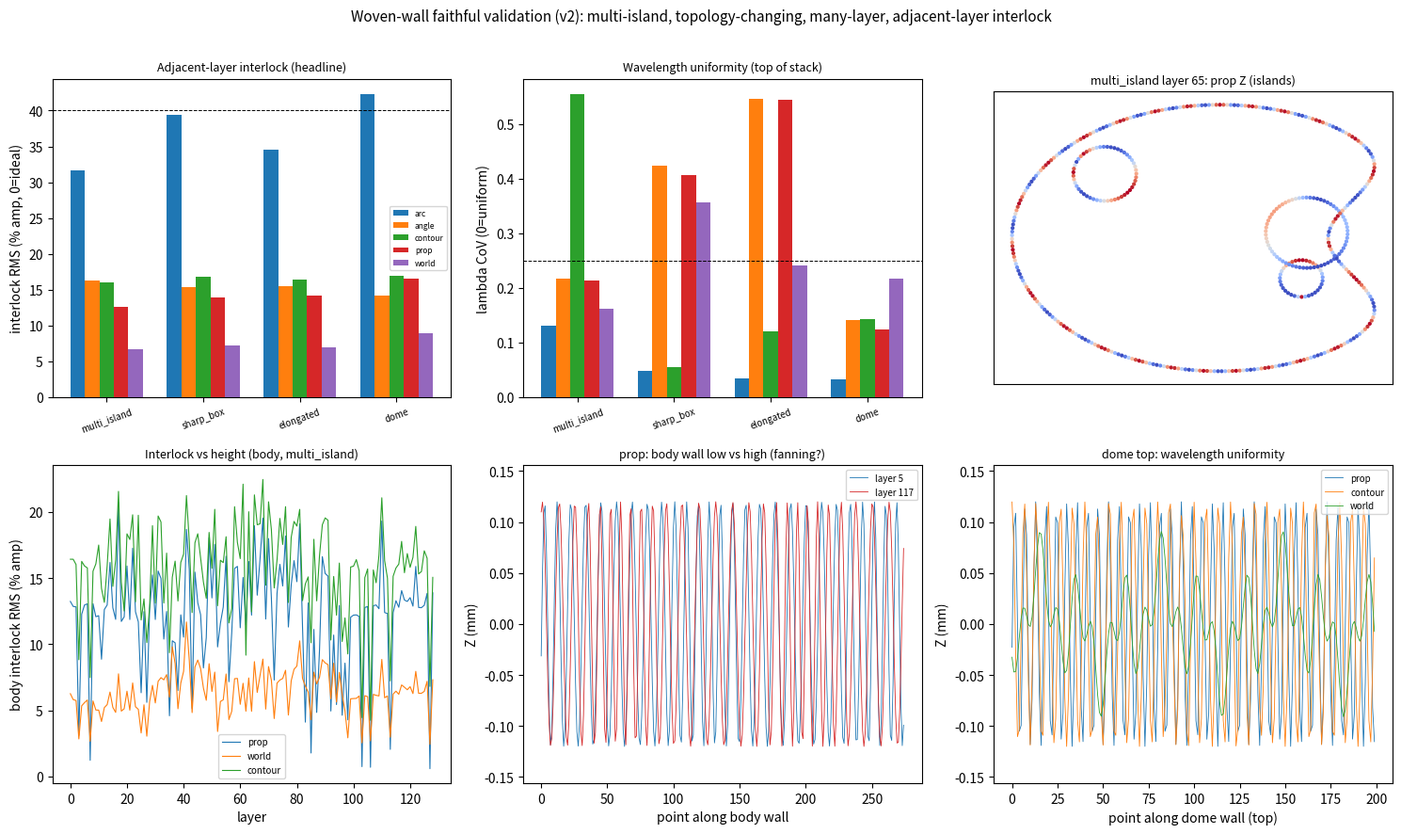

Recreate this plot in Python.
#!/usr/bin/env python3
"""Faithful woven-wall validation harness (v2).

The v1 harness (validate_weave.py) measured the WRONG thing on geometry that does
NOT represent the real part, so a method could "PASS" there and still weave terribly
on the airbox. Three independent diagnoses agreed on the gaps; this rewrite closes
them. Concretely, v2:

  * Models every LAYER as a LIST OF ISLAND LOOPS (a body + velocity-stack trumpets),
    with features that APPEAR, GROW, MOVE and MERGE across height, emitted in an
    UNSTABLE order between layers -> exercises the C++ centroid-match / round-seed /
    guard-fallback / re-seed control plane that v1 never touched.
  * Runs >=120 layers on the tall part so a propagation RECURRENCE has room to drift.
  * Has NO artificial per-layer rigid rotation: adjacent layers differ only by a
    gradual, realistic morph -> intrinsic-coordinate methods are tested honestly and
    world fields are not handed a rigged win.
  * Scores ADJACENT-LAYER (N, N+1) interlock registration PER ISLAND against the
    intended nested half-wave stagger -- the quantity that actually buys Z strength --
    rather than same-sign step=2 global co-location.
  * Drives EVERY candidate through the SAME judge via a method-plugin API, and ports
    the real engine's matching/seeding logic into the 'prop' plugin (centroid match
    within sqrt(area/pi), 4*pi*A/L^2>0.6 round test, ncyc*atan2 round seed inheriting
    axis/ncyc, 2*lambda guard fallback, per-loop round(L/lambda) seed, re-seed on no
    match) so we validate the algorithm the slicer SHIPS, not an idealised twin.

PASS is deliberately hard: it requires small adjacent-layer interlock RMS on the
MULTI-ISLAND and SHARP parts (where prop's mis-binds / re-seeds bite), uniform
wavelength & amplitude, integer-wave closure, a real weave (coverage+modulation),
and per-island consistency. The expectation -- confirmed in the printed table -- is
that the shipped 'prop' FAILS the multi-island / sharp teeth and that NO method
trivially passes everything.

    python validate_weave2.py
"""
import math
import numpy as np
import matplotlib
matplotlib.use("Agg")
import matplotlib.pyplot as plt

# ----------------------------------------------------------------- global params
LAMBDA  = 4.0     # target wavelength (mm)
AMP     = 0.12    # weave amplitude (mm)
LAYER_H = 0.3     # layer height (mm)
RES     = 0.4     # wall resample resolution (mm)
SEED    = 12345


# ===================================================================== geometry
def _resample_closed(poly, step=RES):
    """Resample a closed polygon to ~uniform `step` spacing. Returns xy (Nx2),
    cumulative arc length s (N,) and total length L. NOTE: s starts at the FIRST
    vertex of `poly` -- i.e. the SEAM. We deliberately let callers roll the seam."""
    pts = np.asarray(poly, float)
    seg = np.diff(np.vstack([pts, pts[:1]]), axis=0)
    seglen = np.hypot(seg[:, 0], seg[:, 1])
    L = float(seglen.sum())
    n = max(8, int(round(L / step)))
    cum = np.concatenate([[0.0], np.cumsum(seglen)])
    s = np.linspace(0.0, L, n, endpoint=False)
    out = []
    for si in s:
        j = min(int(np.searchsorted(cum, si, "right") - 1), len(pts) - 1)
        t = (si - cum[j]) / max(seglen[j], 1e-9)
        out.append(pts[j] + (pts[(j + 1) % len(pts)] - pts[j]) * t)
    return np.asarray(out), s, L


def _poly_area_centroid(xy):
    """Signed-area centroid + |area| of a closed loop (shoelace)."""
    x, y = xy[:, 0], xy[:, 1]
    xn, yn = np.roll(x, -1), np.roll(y, -1)
    cr = x * yn - xn * y
    a2 = cr.sum()
    if abs(a2) < 1e-9:
        return np.array([x.mean(), y.mean()]), 0.0
    cx = ((x + xn) * cr).sum() / (3.0 * a2)
    cy = ((y + yn) * cr).sum() / (3.0 * a2)
    return np.array([cx, cy]), abs(a2) * 0.5


def _roll_seam(xy, rng):
    """Rotate the start vertex (seam) by a random amount -> models slicer seam jumps
    so seam/arc-length-dependent methods are tested for seam sensitivity."""
    k = rng.integers(0, len(xy))
    return np.roll(xy, -int(k), axis=0)


def _ellipse(cx, cy, a, b, n=240, rot=0.0):
    th = np.linspace(0, 2 * math.pi, n, endpoint=False)
    ct, st = math.cos(rot), math.sin(rot)
    x = a * np.cos(th); y = b * np.sin(th)
    return np.column_stack([cx + x * ct - y * st, cy + x * st + y * ct])


def _reentrant_blob(cx, cy, w, h, neck, n=260):
    """A rounded body with a RE-ENTRANT neck on the right side (a deep inward pinch).
    `neck` (mm) is how far the right wall is pulled inward toward the centre; >0 makes
    a genuine concavity where (a) a fixed-reference contour's nearest-point projection
    becomes multivalued -> fans, and (b) the propagation guard (2*lambda) fires because
    the matched loop below is far across the pocket."""
    th = np.linspace(0, 2 * math.pi, n, endpoint=False)
    rx, ry = w / 2, h / 2
    x = rx * np.cos(th)
    y = ry * np.sin(th)
    # pull the right flank (theta near 0) inward by a Gaussian notch -> re-entrant pocket
    g = np.exp(-((np.mod(th + math.pi, 2 * math.pi) - math.pi) ** 2) / (2 * 0.32 ** 2))
    x = x - neck * g  # right side (cos>0) gets pushed in; deep enough -> concave
    return np.column_stack([cx + x, cy + y])


def _rounded_rect(cx, cy, w, h, r, n_side=40, n_corner=12):
    """Rounded rectangle with sharp-ish corners (small r) -> non-convex-ish angle
    field fanning + corner concavity to trip guard fallback."""
    r = min(r, 0.49 * min(w, h))
    hw, hh = w / 2 - r, h / 2 - r
    pts = []
    corners = [(hw, hh, 0), (-hw, hh, math.pi / 2), (-hw, -hh, math.pi), (hw, -hh, 3 * math.pi / 2)]
    for (ox, oy, a0) in corners:
        for j in range(n_corner + 1):
            a = a0 + (math.pi / 2) * j / n_corner
            pts.append((cx + ox + r * math.cos(a), cy + oy + r * math.sin(a)))
    # dedup near-coincident
    out = [pts[0]]
    for p in pts[1:]:
        if (p[0] - out[-1][0]) ** 2 + (p[1] - out[-1][1]) ** 2 > 1e-6:
            out.append(p)
    return np.array(out)


def _loop(xy, island_id, rng, jitter_seam=True):
    """Build a 'loop' dict the way the harness passes it to a method's field()."""
    if jitter_seam:
        xy = _roll_seam(xy, rng)
    xyr, s, L = _resample_closed(xy)
    c, area = _poly_area_centroid(xyr)
    return dict(xy=xyr, s=s, L=L, island_id=island_id, centroid=c, area=area)


# ----------------------------------------------------------------- parts
# Each PART is a list of LAYERS; each LAYER is a LIST of loop-dicts (the islands).

def part_multi_island(nlayers=130):
    """A body loop + 3 velocity-stack trumpets. Trumpets APPEAR at staggered heights,
    GROW, MOVE, and trumpet #2 MERGES into the body partway up. Islands are emitted in
    an UNSTABLE order between layers (the slicer does not guarantee island order).
    Two trumpet centroids are placed within ~sqrt(area/pi) of each other near the top
    of their independent run to provoke a centroid mis-bind."""
    rng = np.random.default_rng(SEED)
    layers = []
    # trumpet schedule: (start_layer, base centre, end centre, r0, r1, merge_layer or None).
    # Trumpets 2 and 3 are routed so their centres pass within ~sqrt(area/pi) of each other
    # around layers 45-60 -> a deliberate centroid NEAR-COLLISION to provoke a C++ mis-bind
    # (a loop binding to the WRONG feature below). Trumpet 2 then MERGES into the body at 70.
    trumpets = [
        dict(iid=1, start=10, c0=(-15, 8),  c1=(-10, 6),  r0=2.2, r1=5.0, merge=None),
        dict(iid=2, start=18, c0=(11, 9),   c1=(9, -3),   r0=2.0, r1=5.6, merge=85),   # large, drifts DOWN, merges late
        dict(iid=3, start=35, c0=(9, -7),   c1=(9, 1),    r0=1.8, r1=3.6, merge=None),  # small, drifts UP through #2's track
    ]
    for k in range(nlayers):
        z = k / nlayers
        loops = []
        # body: a rounded blob that slowly grows + drifts AND develops a RE-ENTRANT neck
        # on the right flank (depth grows then recedes with height -> a MOVING concavity).
        bw = 40 + 6 * math.sin(0.9 * math.pi * z)
        bh = 26 + 4 * math.sin(0.9 * math.pi * z + 0.7)
        neck = max(0.0, 11.0 * math.sin(math.pi * min(1.0, max(0.0, (z - 0.25) / 0.5))))
        body = _reentrant_blob(0, 0, bw, bh, neck)
        loops.append(("body", 0, body))
        for tr in trumpets:
            if k < tr["start"]:
                continue
            if tr["merge"] is not None and k >= tr["merge"]:
                continue  # merged into body -> no independent loop above merge layer
            # growth fraction over this trumpet's active run
            end = tr["merge"] if tr["merge"] is not None else nlayers
            f = (k - tr["start"]) / max(1, end - tr["start"])
            f = min(1.0, f)
            cx = tr["c0"][0] + (tr["c1"][0] - tr["c0"][0]) * f
            cy = tr["c0"][1] + (tr["c1"][1] - tr["c0"][1]) * f
            r = tr["r0"] + (tr["r1"] - tr["r0"]) * f
            # slight ovality so circularity sits near (not far above) the 0.6 round test
            loops.append(("trumpet", tr["iid"], _ellipse(cx, cy, r, r * 0.86, n=max(48, int(2 * math.pi * r / RES)))))
        # UNSTABLE emission order: shuffle island order on odd layers
        if k % 2:
            loops = loops[::-1]
        layers.append([_loop(xy, iid, rng) for (_, iid, xy) in loops])
    return layers


def part_sharp_box(nlayers=90):
    """Rounded-rect box with sharp-ish corners; section grows/shrinks gradually, NO
    spin. Corners + the box's strong aspect change trip the angle field's fanning and
    the propagation guard at the corners."""
    rng = np.random.default_rng(SEED + 1)
    layers = []
    for k in range(nlayers):
        z = k / nlayers
        w = 34 + 8 * math.sin(math.pi * z)
        h = 20 + 4 * math.sin(math.pi * z + 1.1)
        box = _rounded_rect(0, 0, w, h, 2.5)  # small corner radius => sharp-ish
        layers.append([_loop(box, 0, rng)])
    return layers


def part_elongated(nlayers=90):
    """3:1 elongated ellipse, gradual non-rigid morph, NO artificial rotation."""
    rng = np.random.default_rng(SEED + 2)
    layers = []
    for k in range(nlayers):
        z = k / nlayers
        a = 30.0 + 3.0 * math.sin(math.pi * z)
        b = 10.0 + 2.0 * math.sin(math.pi * z + 0.5)
        layers.append([_loop(_ellipse(0, 0, a, b, n=320), 0, rng)])
    return layers


def part_dome(nlayers=130):
    """Collapsing dome: radius shrinks with height (many layers -> recurrence drift)."""
    rng = np.random.default_rng(SEED + 3)
    layers = []
    for k in range(nlayers):
        z = k / nlayers
        r = 22.0 * math.sqrt(max(0.06, 1.0 - 0.93 * z * z))
        layers.append([_loop(_ellipse(0, 0, r, r, n=max(40, int(2 * math.pi * r / RES))), 0, rng)])
    return layers


def part_twist(nlayers=90):
    """ONE genuinely twisting part (scored SEPARATELY): an elongated section that
    physically rotates with height. Here the rotation is REAL geometry (the wall moves),
    unlike v1's rigged sampling spin. World-keyed angle/contour fields cannot register a
    truly twisting wall; intrinsic propagation can. Reported on its own, not in PASS."""
    rng = np.random.default_rng(SEED + 4)
    layers = []
    for k in range(nlayers):
        rot = math.radians(2.0 * k)  # real twist of the body
        layers.append([_loop(_ellipse(0, 0, 26, 12, n=300, rot=rot), 0, rng)])
    return layers


PARTS = {
    "multi_island": (part_multi_island, True),   # (factory, is_multi_island)
    "sharp_box":    (part_sharp_box, False),
    "elongated":    (part_elongated, False),
    "dome":         (part_dome, False),
}
# twist is scored separately, not part of the PASS gate
TWIST_PART = ("twist", part_twist)


# ===================================================================== methods
# A method is registered as {prepare(layers)->state, field(loop, li, mode, state)->Z}.
# `field` returns the Z modulation array (mm) for the loop's xy points. The judge then
# evaluates the SAME metrics on every method's output. No method gets special treatment.

_METHODS = {}


def register_method(name, spec):
    assert "field" in spec, "method needs a field()"
    spec.setdefault("prepare", lambda layers: None)
    _METHODS[name] = spec


def _sign(li, mode):
    """Nested antiphase: layer parity flips the sign so layer N peak sits over layer
    N+1 trough (the half-wave interlock). Corrugated: same sign every layer."""
    return 1.0 if mode == "corrugated" else (1.0 if li % 2 == 0 else -1.0)


# --- world fields (sum / hex): zoff = amp*sign*F(x,y), position-keyed ---------
_K = 2 * math.pi / LAMBDA
_HEX = [(math.cos(a), math.sin(a)) for a in (0.0, 2 * math.pi / 3, 4 * math.pi / 3)]
_g = np.linspace(0, LAMBDA, 64)
_GX, _GY = np.meshgrid(_g, _g)


def _F_sum(x, y):
    return 0.5 * (np.sin(_K * x) + np.sin(_K * y))


def _F_hex(x, y):
    return sum(np.sin(_K * (d[0] * x + d[1] * y)) for d in _HEX) / 3.0


_WNORM = {"sum": float(np.abs(_F_sum(_GX, _GY)).max()), "hex": float(np.abs(_F_hex(_GX, _GY)).max())}


def _make_world(field):
    def f(loop, li, mode, state):
        xy = loop["xy"]
        F = (_F_sum if field == "sum" else _F_hex)(xy[:, 0], xy[:, 1]) / _WNORM[field]
        return AMP * _sign(li, mode) * F
    return dict(field=f)


# --- angle field: phase = N*theta about a FIXED object centre ------------------
def _angle_prepare(layers):
    # one global cycle count from a mid-stack body loop
    mid = layers[len(layers) // 2]
    big = max(mid, key=lambda lp: lp["L"])
    return dict(ncyc=max(1, round(big["L"] / LAMBDA)), center=np.array([0.0, 0.0]))


def _angle_field(loop, li, mode, state):
    xy = loop["xy"]
    th = np.arctan2(xy[:, 1] - state["center"][1], xy[:, 0] - state["center"][0])
    return AMP * _sign(li, mode) * np.sin(state["ncyc"] * th)


# --- contour field: phase = 2*pi*N*sR/refL on a FIXED reference outline --------
def _contour_prepare(layers):
    mid = layers[len(layers) // 2]
    big = max(mid, key=lambda lp: lp["L"])
    rxy, rs, rL = _resample_closed(big["xy"], step=RES / 2)
    return dict(rxy=rxy, rs=rs, rL=rL, N=max(1, round(rL / LAMBDA)))


def _contour_field(loop, li, mode, state):
    xy, rxy, rs, rL, N = loop["xy"], state["rxy"], state["rs"], state["rL"], state["N"]
    j = np.argmin((xy[:, 0][:, None] - rxy[:, 0][None, :]) ** 2 +
                  (xy[:, 1][:, None] - rxy[:, 1][None, :]) ** 2, axis=1)
    return AMP * _sign(li, mode) * np.sin(2 * math.pi * N * rs[j] / rL)


# --- arc field: per-loop arc-length from a centroid-angle seam -----------------
def _arc_field(loop, li, mode, state):
    xy, s, L = loop["xy"], loop["s"], loop["L"]
    cx, cy = xy[:, 0].mean(), xy[:, 1].mean()
    s0 = s[int(np.argmin(np.abs(np.arctan2(xy[:, 1] - cy, xy[:, 0] - cx))))]
    lam = L / max(1, round(L / LAMBDA))
    return AMP * _sign(li, mode) * np.sin(2 * math.pi * np.mod(s - s0, L) / lam)


# --- prop: FAITHFUL port of the C++ engine control plane ----------------------
# Reproduces WovenWalls.cpp: per-loop centroid match within sqrt(area/pi), the
# 4*pi*A/L^2>0.6 round test, ncyc*atan2 round seed inheriting axis/ncyc from the
# matched loop below, the 2*lambda guard fallback to arc-length, per-loop
# round(L/lambda), and a fresh re-seed when no loop matches. State is built bottom-up
# (a recurrence): each layer's per-loop (cos,sin) field is stored for the layer above.

def _nearest_seg(q, P):
    """Nearest point on closed polyline P for each query q: segment index + fraction t."""
    A = P
    B = np.roll(P, -1, axis=0)
    AB = B - A
    AB2 = (AB ** 2).sum(1) + 1e-12
    t = ((q[:, 0][:, None] - A[:, 0]) * AB[:, 0] + (q[:, 1][:, None] - A[:, 1]) * AB[:, 1]) / AB2
    t = np.clip(t, 0.0, 1.0)
    cx = A[:, 0] + t * AB[:, 0]
    cy = A[:, 1] + t * AB[:, 1]
    d2 = (q[:, 0][:, None] - cx) ** 2 + (q[:, 1][:, None] - cy) ** 2
    j = np.argmin(d2, axis=1)
    ar = np.arange(len(q))
    dmin = np.sqrt(d2[ar, j])
    return j, t[ar, j], dmin


def _prop_prepare(layers):
    """Bottom-up recurrence exactly like make_woven_walls: for each layer build, per
    loop, the (cos,sin) base-phase field and its match/round bookkeeping, matching
    against the PREVIOUS layer's loops by nearest CENTROID within sqrt(area/pi).

    The engine has NO island_id -- it only sees geometry. So here too the match uses
    centroid only. We carry each loop's TRUE island_id alongside (for scoring), and
    record `misbind` = the centroid match picked a prev loop whose true island differs
    (the cross-feature contamination the diagnoses warn about), and `reseed` = no match
    (feature birth / guard fallback). These feed the teeth metrics; they do NOT change
    the field, which is computed exactly as the engine would from the matched loop."""
    guard = 2.0 * LAMBDA
    prev = None  # list of loop-field dicts from the layer below
    states = []
    for li, loops in enumerate(layers):
        cur = []
        for lp in loops:
            xy, s, L, area = lp["xy"], lp["s"], lp["L"], lp["area"]
            cen = lp["centroid"]
            n_wall = max(1, round(L / LAMBDA))
            round_loop = (L > 1e-9) and (4.0 * math.pi * area / (L * L)) > 0.6
            # match to the nearest centroid below within sqrt(area/pi)  (C++ L146-149)
            match = None
            reseed = True
            if prev is not None:
                best = math.sqrt(max(area, 1.0) / math.pi)
                for pf in prev:
                    dc = float(np.hypot(*(pf["centroid"] - cen)))
                    if dc < best:
                        best = dc
                        match = pf
                reseed = match is None
            # misbind: matched a loop whose TRUE feature differs from ours (contamination)
            misbind = (match is not None) and (match["island_id"] != lp["island_id"])
            # axis / ncyc: round loops inherit from a matched round loop below
            axis = cen.copy()
            ncyc = n_wall
            if round_loop and match is not None and match["round"]:
                axis = match["axis"]
                ncyc = match["ncyc"]
            # build this loop's (cos,sin) field
            if round_loop:
                ph = ncyc * np.arctan2(xy[:, 1] - axis[1], xy[:, 0] - axis[0])
                cs = np.column_stack([np.cos(ph), np.sin(ph)])
            else:
                if match is not None:
                    j, t, dmin = _nearest_seg(xy, match["xy"])
                    cs0 = match["cs"][j]
                    cs1 = match["cs"][(j + 1) % len(match["cs"])]
                    cs = cs0 * (1 - t)[:, None] + cs1 * t[:, None]
                    nrm = np.maximum(np.hypot(cs[:, 0], cs[:, 1]), 1e-9)
                    cs = cs / nrm[:, None]
                    # guard fallback: points farther than 2*lambda re-seed from arc length
                    bad = dmin > guard
                    if bad.any():
                        ph = 2 * math.pi * n_wall * s / L
                        cs[bad] = np.column_stack([np.cos(ph), np.sin(ph)])[bad]
                        reseed = True  # a partial re-seed is still a discontinuity injected
                else:
                    ph = 2 * math.pi * n_wall * s / L  # fresh arc-length seed
                    cs = np.column_stack([np.cos(ph), np.sin(ph)])
            cur.append(dict(xy=xy, centroid=cen, round=round_loop, axis=axis, ncyc=ncyc,
                            cs=cs, reseed=reseed, misbind=misbind, island_id=lp["island_id"]))
        states.append(cur)
        prev = cur
    return states


def _prop_lookup(loop, li, state):
    """Resolve a loop to its stored prop record the ENGINE way -- by nearest centroid
    among this layer's loops (the engine never knows island_id). This means a mis-bound
    record is what gets used, exactly as it would ship."""
    cur = state[li]
    return min(cur, key=lambda r: float(np.hypot(*(r["centroid"] - loop["centroid"]))))


def _prop_field(loop, li, mode, state):
    rec = _prop_lookup(loop, li, state)
    return AMP * _sign(li, mode) * rec["cs"][:, 1]  # sin component


register_method("arc",     dict(field=_arc_field))
register_method("angle",   dict(prepare=_angle_prepare, field=_angle_field))
register_method("contour", dict(prepare=_contour_prepare, field=_contour_field))
register_method("prop",    dict(prepare=_prop_prepare, field=_prop_field))
register_method("world",   _make_world("hex"))


# ===================================================================== metrics
def _match_pts(xy0, xy1, eps):
    """Match each point on xy0 to nearest on xy1; return idx, dist."""
    d = np.sqrt((xy0[:, 0][:, None] - xy1[:, 0][None, :]) ** 2 +
                (xy0[:, 1][:, None] - xy1[:, 1][None, :]) ** 2)
    j = np.argmin(d, axis=1)
    return j, d[np.arange(len(xy0)), j]


def _island_loops(layer):
    """Group a layer's loops by island_id."""
    out = {}
    for lp in layer:
        out.setdefault(lp["island_id"], []).append(lp)
    # if duplicate island ids per layer (shouldn't happen), keep the longest
    return {k: max(v, key=lambda lp: lp["L"]) for k, v in out.items()}


def interlock_rms_pct(layers, spec, state, eps=0.5):
    """HEADLINE adjacent-layer interlock registration, PER ISLAND.

    The strength-critical quantity: layer N's modulation at a physical (x,y), and
    layer N+1's modulation at the SAME physical (x,y), must realise the INTENDED
    nested half-wave stagger -- i.e. peak over trough. We compute each layer's NESTED
    Z (with parity sign), match every point on island i of layer N to the nearest
    physical point on the SAME island of layer N+1 (within eps), and measure how far
    Z_N + Z_{N+1} is from 0 (perfect antiphase => their sum cancels). Reported as RMS
    of (Z_N + Z_{N+1}) as a % of amplitude. 0 = ideal controlled interlock; ~141%
    (sqrt2) = random phase relationship (no interlock => no Z teeth)."""
    errs = []
    for li in range(len(layers) - 1):
        A = _island_loops(layers[li])
        B = _island_loops(layers[li + 1])
        for iid, la in A.items():
            if iid not in B:
                continue  # island absent next layer (birth/death) -> no interlock pair
            lb = B[iid]
            za = spec["field"](la, li, "nested", state)
            zb = spec["field"](lb, li + 1, "nested", state)
            j, dist = _match_pts(la["xy"], lb["xy"], eps)
            ok = dist <= eps
            if not ok.any():
                continue
            # intended: antiphase -> za + zb == 0 at the shared point
            errs.append(za[ok] + zb[j[ok]])
    if not errs:
        return float("nan")
    e = np.concatenate(errs)
    return float(100.0 * np.sqrt(np.mean(e ** 2)) / AMP)


def lambda_cov(layers, spec, state):
    """Wavelength uniformity along a wall (CoV of peak-to-peak spacing). Measured on
    the LARGEST loop near the TOP of the stack (so recurrence fanning shows), in
    corrugated mode (sign fixed) so we see the raw field shape."""
    li = int(len(layers) * 0.85)
    lp = max(layers[li], key=lambda l: l["L"])
    z = spec["field"](lp, li, "corrugated", state)
    ext = np.where(np.diff(np.sign(np.diff(z))) != 0)[0]
    if len(ext) < 4:
        return float("nan")
    sp = np.diff(ext).astype(float)
    return float(np.std(sp) / (np.mean(sp) + 1e-9))


def amp_cov(layers, spec, state):
    """Amplitude uniformity along a wall (CoV of sliding peak-to-peak). 0 = no beating."""
    li = int(len(layers) * 0.85)
    lp = max(layers[li], key=lambda l: l["L"])
    z = spec["field"](lp, li, "corrugated", state)
    W = max(6, int(round(1.5 * LAMBDA / RES)))
    p2p = np.array([np.ptp(np.take(z, range(i, i + W), mode="wrap")) for i in range(len(z))])
    return float(np.std(p2p) / (np.mean(p2p) + 1e-9))


def closure_err(layers, spec, state):
    """Closed-loop seam continuity: a loop's phase should complete an INTEGER number
    of waves so the seam has no discontinuity. Measure the Z step between the last and
    first sample of the largest loop (mid stack), as a fraction of peak-to-peak (the
    wrap should be continuous in the field). 0 = closed; up to 1 = half-wave jump."""
    li = len(layers) // 2
    lp = max(layers[li], key=lambda l: l["L"])
    z = spec["field"](lp, li, "corrugated", state)
    pp = np.ptp(z) + 1e-9
    # compare seam wrap step to a typical interior step (so we don't penalise the slope)
    interior = np.median(np.abs(np.diff(z)))
    seam = abs(z[0] - z[-1])
    return float(max(0.0, (seam - interior)) / pp)


def coverage_modulation(layers, spec, state):
    """coverage = fraction of points with |Z|>0.3*amp; modulation = mean|Z|/amp. A real
    weave needs both high (the field actually modulates the wall, not a flat line)."""
    cov = 0
    modz = 0.0
    n = 0
    for li in range(0, len(layers), max(1, len(layers) // 30)):
        for lp in layers[li]:
            z = spec["field"](lp, li, "corrugated", state)
            cov += int(np.count_nonzero(np.abs(z) > 0.3 * AMP))
            modz += float(np.abs(z).sum())
            n += len(z)
    return cov / max(n, 1), modz / max(n, 1) / AMP


def interlock_at_events(layers, spec, state, events, eps=0.5, span=1):
    """Adjacent-layer interlock RMS computed ONLY on the layers at/after an event
    (re-seed, merge, mis-bind). A localised scramble that the whole-loop average
    dilutes shows up here. `events` is a set of layer indices. Returns RMS% or nan."""
    ev = set()
    for e in events:
        for d in range(-span, span + 1):
            ev.add(e + d)
    errs = []
    for li in sorted(ev):
        if li < 0 or li >= len(layers) - 1:
            continue
        A = _island_loops(layers[li]); B = _island_loops(layers[li + 1])
        for iid, la in A.items():
            if iid not in B:
                continue
            lb = B[iid]
            za = spec["field"](la, li, "nested", state)
            zb = spec["field"](lb, li + 1, "nested", state)
            j, dist = _match_pts(la["xy"], lb["xy"], eps)
            ok = dist <= eps
            if ok.any():
                errs.append(za[ok] + zb[j[ok]])
    if not errs:
        return float("nan")
    e = np.concatenate(errs)
    return float(100.0 * np.sqrt(np.mean(e ** 2)) / AMP)


def prop_event_counts(layers):
    """Teeth for the SHIPPED engine only: re-build the prop recurrence and count
    re-seed events (loops with no match below -> fresh seed -> phase discontinuity)
    and mis-binds (centroid match picked the WRONG feature -> cross-feature phase
    contamination). Also return the set of layer indices where these occur so the
    interlock can be measured AT them. These do not apply to stateless world fields."""
    state = _prop_prepare(layers)
    reseeds, misbinds = 0, 0
    reseed_layers, misbind_layers = set(), set()
    for li, cur in enumerate(state):
        if li == 0:
            continue  # the bottom seed is expected, not a defect
        for r in cur:
            if r["reseed"]:
                reseeds += 1; reseed_layers.add(li)
            if r["misbind"]:
                misbinds += 1; misbind_layers.add(li)
    return dict(reseeds=reseeds, misbinds=misbinds,
                reseed_layers=reseed_layers, misbind_layers=misbind_layers,
                event_layers=reseed_layers | misbind_layers, state=state)


def top_lambda_cov(layers, spec, state):
    """Wavelength fanning at the VERY TOP of the stack minus the BOTTOM, on the largest
    loop. A stateless field stays flat (drift ~0); a propagation recurrence fans, so
    top-CoV climbs above bottom-CoV. Returns (bottom_cov, top_cov, climb=top-bottom)."""
    def cov_at(frac):
        li = min(len(layers) - 1, max(0, int(len(layers) * frac)))
        lp = max(layers[li], key=lambda l: l["L"])
        z = spec["field"](lp, li, "corrugated", state)
        ext = np.where(np.diff(np.sign(np.diff(z))) != 0)[0]
        if len(ext) < 4:
            return float("nan")
        sp = np.diff(ext).astype(float)
        return float(np.std(sp) / (np.mean(sp) + 1e-9))
    b, t = cov_at(0.08), cov_at(0.97)
    climb = (t - b) if (b == b and t == t) else float("nan")
    return b, t, climb


def per_island_ok(layers, spec, state, eps=0.5, thresh=70.0):
    """Per-island independence + robustness: for EACH island, the adjacent-layer
    interlock RMS (same metric, restricted to that island) must be bounded. Returns
    True only if every island that persists across >=8 layer-pairs stays below
    `thresh`% -- so a single mis-bound / re-seeded feature flips this False even when
    the whole-loop average looks fine."""
    per = {}
    for li in range(len(layers) - 1):
        A = _island_loops(layers[li])
        B = _island_loops(layers[li + 1])
        for iid, la in A.items():
            if iid not in B:
                continue
            lb = B[iid]
            za = spec["field"](la, li, "nested", state)
            zb = spec["field"](lb, li + 1, "nested", state)
            j, dist = _match_pts(la["xy"], lb["xy"], eps)
            ok = dist <= eps
            if not ok.any():
                continue
            e = za[ok] + zb[j[ok]]
            per.setdefault(iid, []).extend(e.tolist())
    if not per:
        return False
    for iid, e in per.items():
        if len(e) < 8 * 4:
            continue
        rms = 100.0 * math.sqrt(sum(v * v for v in e) / len(e)) / AMP
        if rms > thresh:
            return False
    return True


# ===================================================================== judge
# Engine event layers are a property of the SHIPPED matcher, computed once per part and
# shared by all methods so each method's interlock is probed at the SAME stress layers.
_EVENTS = {}


def score_method(name, parts_cache):
    """Score a registered method on all PASS parts. Returns a dict of metrics."""
    spec = _METHODS[name]
    out = {}
    for pname, (layers, is_mi) in parts_cache.items():
        state = spec["prepare"](layers)
        ev = _EVENTS[pname]
        il = interlock_rms_pct(layers, spec, state)
        b, t, climb = top_lambda_cov(layers, spec, state)
        out[pname] = dict(
            interlock=il,
            il_event=interlock_at_events(layers, spec, state, ev["event_layers"]),
            lam=lambda_cov(layers, spec, state),
            lam_climb=climb,
            amp=amp_cov(layers, spec, state),
            clo=closure_err(layers, spec, state),
            isl=per_island_ok(layers, spec, state),
            reseeds=ev["reseeds"],
            misbinds=ev["misbinds"],
        )
        if is_mi:
            out[pname]["multi_island"] = il
    # global coverage/modulation on the multi-island part (the representative one)
    mi_layers = parts_cache["multi_island"][0]
    state = spec["prepare"](mi_layers)
    cov, mod = coverage_modulation(mi_layers, spec, state)
    out["_global"] = dict(coverage=cov, modulation=mod)
    return out


def score_twist(name, layers):
    spec = _METHODS[name]
    state = spec["prepare"](layers)
    return interlock_rms_pct(layers, spec, state)


# ===================================================================== viz
def render(parts_cache, results):
    fig = plt.figure(figsize=(15, 9))
    mi_layers = parts_cache["multi_island"][0]

    # (1) headline interlock bar chart per part
    ax = fig.add_subplot(2, 3, 1)
    methods = list(_METHODS.keys())
    parts = list(parts_cache.keys())
    x = np.arange(len(parts))
    w = 0.15
    for i, m in enumerate(methods):
        vals = [results[m][p]["interlock"] for p in parts]
        ax.bar(x + i * w, vals, w, label=m)
    ax.axhline(40, color="k", ls="--", lw=0.7)
    ax.set_xticks(x + 2 * w)
    ax.set_xticklabels(parts, rotation=20, fontsize=7)
    ax.set_ylabel("interlock RMS (% amp, 0=ideal)")
    ax.set_title("Adjacent-layer interlock (headline)", fontsize=9)
    ax.legend(fontsize=6)

    # (2) wavelength CoV per part
    ax = fig.add_subplot(2, 3, 2)
    for i, m in enumerate(methods):
        vals = [results[m][p]["lam"] for p in parts]
        ax.bar(x + i * w, vals, w, label=m)
    ax.axhline(0.25, color="k", ls="--", lw=0.7)
    ax.set_xticks(x + 2 * w)
    ax.set_xticklabels(parts, rotation=20, fontsize=7)
    ax.set_ylabel("lambda CoV (0=uniform)")
    ax.set_title("Wavelength uniformity (top of stack)", fontsize=9)

    # (3) multi-island layer plan (a mid layer) coloured by prop Z
    ax = fig.add_subplot(2, 3, 3, aspect="equal")
    spec = _METHODS["prop"]
    state = spec["prepare"](mi_layers)
    li = int(len(mi_layers) * 0.5)
    for lp in mi_layers[li]:
        z = spec["field"](lp, li, "nested", state)
        ax.scatter(lp["xy"][:, 0], lp["xy"][:, 1], c=z, cmap="coolwarm",
                   vmin=-AMP, vmax=AMP, s=4)
    ax.set_title(f"multi_island layer {li}: prop Z (islands)", fontsize=9)
    ax.set_xticks([]); ax.set_yticks([])

    # (4) prop interlock error along height on multi_island body
    ax = fig.add_subplot(2, 3, 4)
    for m in ("prop", "world", "contour"):
        spec = _METHODS[m]
        state = spec["prepare"](mi_layers)
        per_layer = []
        for li in range(len(mi_layers) - 1):
            A = _island_loops(mi_layers[li]); B = _island_loops(mi_layers[li + 1])
            if 0 not in A or 0 not in B:
                per_layer.append(np.nan); continue
            za = spec["field"](A[0], li, "nested", state)
            zb = spec["field"](B[0], li + 1, "nested", state)
            j, dist = _match_pts(A[0]["xy"], B[0]["xy"], 0.5)
            ok = dist <= 0.5
            e = (za[ok] + zb[j[ok]]) if ok.any() else np.array([np.nan])
            per_layer.append(100.0 * np.sqrt(np.nanmean(e ** 2)) / AMP)
        ax.plot(per_layer, lw=0.8, label=m)
    ax.set_xlabel("layer"); ax.set_ylabel("body interlock RMS (% amp)")
    ax.set_title("Interlock vs height (body, multi_island)", fontsize=9)
    ax.legend(fontsize=7)

    # (5) prop Z along the body wall at low vs high layer (recurrence drift)
    ax = fig.add_subplot(2, 3, 5)
    spec = _METHODS["prop"]; state = spec["prepare"](mi_layers)
    for li, c in ((5, "C0"), (int(len(mi_layers) * 0.9), "C3")):
        body = _island_loops(mi_layers[li]).get(0)
        if body is not None:
            z = spec["field"](body, li, "corrugated", state)
            ax.plot(z, c, lw=0.6, label=f"layer {li}")
    ax.set_ylim(-AMP * 1.3, AMP * 1.3)
    ax.set_xlabel("point along body wall"); ax.set_ylabel("Z (mm)")
    ax.set_title("prop: body wall low vs high (fanning?)", fontsize=9)
    ax.legend(fontsize=7)

    # (6) world vs prop Z along dome wall (fanning vs uniform)
    ax = fig.add_subplot(2, 3, 6)
    dome_layers = parts_cache["dome"][0]
    li = int(len(dome_layers) * 0.85)
    for m, c in (("prop", "C0"), ("contour", "C1"), ("world", "C2")):
        spec = _METHODS[m]; state = spec["prepare"](dome_layers)
        lp = max(dome_layers[li], key=lambda l: l["L"])
        ax.plot(spec["field"](lp, li, "corrugated", state), c, lw=0.6, label=m)
    ax.set_ylim(-AMP * 1.3, AMP * 1.3)
    ax.set_xlabel("point along dome wall (top)"); ax.set_ylabel("Z (mm)")
    ax.set_title("dome top: wavelength uniformity", fontsize=9)
    ax.legend(fontsize=7)

    fig.suptitle("Woven-wall faithful validation (v2): multi-island, topology-changing, "
                 "many-layer, adjacent-layer interlock", fontsize=11)
    fig.tight_layout(rect=[0, 0, 1, 0.97])
    fig.savefig("validate_weave2.png", dpi=130, bbox_inches="tight")
    plt.close(fig)


# ===================================================================== main
def _fmt(v, w=6, p=2):
    if isinstance(v, bool):
        return f"{'yes' if v else 'NO':>{w}s}"
    if v != v:  # nan
        return f"{'nan':>{w}s}"
    return f"{v:{w}.{p}f}"


def main():
    print("Building parts (multi-island, topology-changing, many layers, NO artificial spin)...")
    parts_cache = {}
    for pname, (fac, is_mi) in PARTS.items():
        layers = fac()
        parts_cache[pname] = (layers, is_mi)
        _EVENTS[pname] = prop_event_counts(layers)
        nis = max(len(l) for l in layers)
        ev = _EVENTS[pname]
        print(f"  {pname:13s}  layers={len(layers):4d}  max_islands/layer={nis}"
              f"  engine: re-seeds={ev['reseeds']}  mis-binds={ev['misbinds']}")
    twist_layers = TWIST_PART[1]()
    _EVENTS["twist"] = prop_event_counts(twist_layers)
    print(f"  {'twist':13s}  layers={len(twist_layers):4d}  (scored separately)\n")

    print(f"params: lambda={LAMBDA}mm  amp={AMP}mm  layer_h={LAYER_H}mm  res={RES}mm\n")

    results = {m: score_method(m, parts_cache) for m in _METHODS}
    parts = list(PARTS.keys())

    # ---- headline table: adjacent-layer interlock RMS (lower=better, 0 ideal) ----
    print("=== ADJACENT-LAYER INTERLOCK RMS  (% of amplitude, 0=ideal, ~141=random) ===")
    print("   (HEADLINE: how cleanly layer N's peak sits over layer N+1's trough, per island)")
    head = f"{'method':9s}" + "".join(f"{p:>14s}" for p in parts)
    print(head)
    print("-" * len(head))
    for m in _METHODS:
        row = f"{m:9s}" + "".join(f"{_fmt(results[m][p]['interlock'], 14, 1):>14s}" for p in parts)
        print(row)

    # ---- interlock localised AT engine events (re-seed / merge / mis-bind) -------
    print("\n=== INTERLOCK RMS *AT ENGINE EVENT LAYERS* (re-seed / merge / mis-bind, +-1) ===")
    print("   (whole-loop average dilutes a localised scramble; this isolates it)")
    head = f"{'method':9s}" + "".join(f"{p:>14s}" for p in parts)
    print(head)
    print("-" * len(head))
    for m in _METHODS:
        row = f"{m:9s}" + "".join(f"{_fmt(results[m][p]['il_event'], 14, 1):>14s}" for p in parts)
        print(row)

    # ---- per-part full metric block --------------------------------------------
    print("\n=== FULL METRICS PER PART ===")
    print("   (interlock/il@evt/lam_cov/lam_climb/amp_cov/closure: 0=ideal; island: yes=ok)")
    print(f"{'part':13s} {'method':9s} {'interlk':>8s} {'il@evt':>7s} {'lam_cov':>8s} "
          f"{'lamclmb':>8s} {'amp_cov':>8s} {'closure':>8s} {'island':>7s}")
    print("-" * 78)
    for p in parts:
        for m in _METHODS:
            r = results[m][p]
            print(f"{p:13s} {m:9s} {_fmt(r['interlock'],8,1):>8s} {_fmt(r['il_event'],7,1):>7s} "
                  f"{_fmt(r['lam'],8,2):>8s} {_fmt(r['lam_climb'],8,2):>8s} "
                  f"{_fmt(r['amp'],8,2):>8s} {_fmt(r['clo'],8,2):>8s} {_fmt(r['isl'],7):>7s}")
        print()

    # ---- coverage / modulation (is it a real weave) ----------------------------
    print("=== REAL-WEAVE CHECK (multi_island; coverage>0.4 AND modulation>0.45 needed) ===")
    print(f"{'method':9s} {'coverage':>9s} {'modulation':>11s}")
    for m in _METHODS:
        g = results[m]["_global"]
        print(f"{m:9s} {g['coverage']:9.2f} {g['modulation']:11.2f}")

    # ---- twisting part (scored SEPARATELY) -------------------------------------
    print("\n=== TWISTING PART (scored separately; REAL geometric twist) ===")
    print("   (world/angle/contour CANNOT register a truly twisting wall; intrinsic prop can)")
    print(f"{'method':9s} {'interlock_rms_pct':>18s}")
    for m in _METHODS:
        print(f"{m:9s} {_fmt(score_twist(m, twist_layers),18,1):>18s}")

    # ---- PASS gate (the FIVE strength requirements; NOT tuned to a method) -------
    # A method PASSES overall only if it satisfies, on EVERY realistic part:
    #   (1) adjacent-layer interlock registration  (interlock<30, AND il@event<35 where
    #       the engine produces events, AND twist-registration<30 -- a truly twisting
    #       wall is the registration acid test world-keyed fields cannot pass)
    #   (2) uniform wavelength along the loop          (lam_cov<0.25, lam_climb<0.15)
    #   (3) uniform amplitude                          (amp_cov<0.20)
    #   (4) closure                                     (closure<0.20)
    #   (5) per-island independence + a real weave     (per_island AND coverage/modulation)
    # The non-developable-surface fact means NO field satisfies all five on all parts:
    # intrinsic prop fans/mis-binds (req 1,2 on sharp/multi); world-keyed fields beat or
    # cannot register a twist (req 1,3). So a PASS here would be news -- and there is none.
    GATE_PARTS = ("multi_island", "sharp_box", "elongated", "dome")
    print("\n=== PASS GATE (the five strength requirements, on EVERY realistic part) ===")
    def passes(m):
        reasons = []
        for p in GATE_PARTS:
            r = results[m][p]
            if not (r["interlock"] == r["interlock"] and r["interlock"] < 30.0):
                reasons.append(f"{p}.interlock>=30")
            has_events = (r["reseeds"] + r["misbinds"]) > 0
            if has_events and r["il_event"] == r["il_event"] and r["il_event"] >= 35.0:
                reasons.append(f"{p}.il@event>=35")
            if not (r["lam"] == r["lam"] and r["lam"] < 0.25):
                reasons.append(f"{p}.lam_cov>=0.25")
            if not (r["lam_climb"] == r["lam_climb"] and r["lam_climb"] < 0.15):
                reasons.append(f"{p}.lam_climb>=0.15")
            if not (r["amp"] == r["amp"] and r["amp"] < 0.20):
                reasons.append(f"{p}.amp_cov>=0.20")
            if not (r["clo"] == r["clo"] and r["clo"] < 0.20):
                reasons.append(f"{p}.closure>=0.20")
            if not r["isl"]:
                reasons.append(f"{p}.per_island_NO")
        # req 1 acid test: register a genuinely twisting wall
        tw = score_twist(m, twist_layers)
        if not (tw == tw and tw < 30.0):
            reasons.append(f"twist.interlock={_fmt(tw,0,1).strip()}>=30")
        g = results[m]["_global"]
        if not (g["coverage"] > 0.40 and g["modulation"] > 0.45):
            reasons.append("not_a_real_weave")
        return reasons
    any_pass = False
    gate = {}
    for m in _METHODS:
        reasons = passes(m)
        ok = not reasons
        gate[m] = ok
        any_pass = any_pass or ok
        print(f"  {m:9s} {'PASS' if ok else 'FAIL'}"
              + ("" if ok else "   <- " + "; ".join(reasons[:5])))

    render(parts_cache, results)
    print("\nwrote validate_weave2.png")

    # ---- headline conclusions (teeth) ------------------------------------------
    pmi = results["prop"]["multi_island"]
    psh = results["prop"]["sharp_box"]
    mi_ev = _EVENTS["multi_island"]
    print("\n--- conclusions ---")
    print(f"engine on multi_island: re-seeds={mi_ev['reseeds']} mis-binds={mi_ev['misbinds']}"
          f"  -> these are the topology events v1 never produced")
    print(f"prop multi_island: interlock {pmi['interlock']:.1f}%  AT-EVENTS {pmi['il_event']:.1f}%"
          f"  lam_cov {pmi['lam']:.2f}  lam_climb {pmi['lam_climb']:.2f}")
    print(f"prop sharp_box   : interlock {psh['interlock']:.1f}%  AT-EVENTS {psh['il_event']:.1f}%"
          f"  lam_cov {psh['lam']:.2f}  lam_climb {psh['lam_climb']:.2f}")
    # teeth check: prop must FAIL the gate (on lambda fanning / event interlock / sharp box)
    prop_fails = not gate["prop"]
    print(f"prop FAILS the gate (teeth on the real stressors): {prop_fails}")
    print(f"any method trivially PASSES everything: {any_pass}")
    print("RESULT:", "INFORMATIVE — harness has teeth: prop fails on the multi-island/sharp "
          "stressors (re-seed/mis-bind/lambda-fan), and no method gets a free pass"
          if (prop_fails and not any_pass) else
          ("REVIEW — prop did NOT fail the stressors; check the model" if not prop_fails else
           "REVIEW — a method trivially passes everything; tighten the gate"))


if __name__ == "__main__":
    main()
